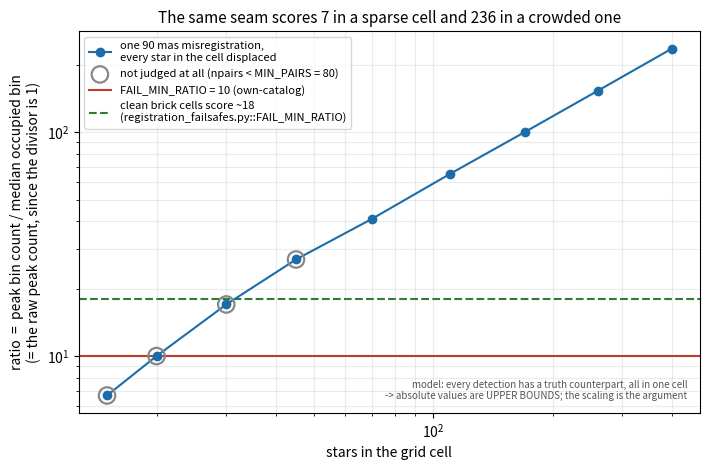

Reproduce this figure in Python.
#!/usr/bin/env python
"""Why the registration seam check's confidence number depends on star density.

Supports issue #170.  Prints four tables and writes the figure to
``docs/reports/figures/registration_contrast_statistic.png``.

The figure is NOT committed: ``.gitignore`` carries a blanket ``*.png`` and the
maintainer's position is that figures belong in the pull request and issue
discussion rather than in the tree.  Run this script to produce it.

GLOSSARY, since the issue this supports was filed in shorthand and could not be
reviewed on those terms:

  mosaic      one combined image of a field in one filter, made by resampling
              ("drizzling") many individual exposures onto a common grid.
  module      NIRCam images through two detector modules, A and B ("nrca",
              "nrcb").  Where their two footprints overlap on the sky, the
              combined mosaic has a seam.
  seam        a strip of the mosaic where the two modules' data are stitched
              together, and where a misregistration between them shows up.
  registration  whether a star's position on the mosaic is where the star
              actually is.
  truth set   a second list of positions that ought to agree with the mosaic's
              detections -- the same field's single-module mosaics, another
              filter's detections, or the mosaic's own source catalog.
  mas         milliarcsecond.  1 mas = 1/3600000 degree.  The pixels here are
              ~30 mas, and the effects in question are 60-90 mas.

WHERE THIS RUNS IN THE PIPELINE

`scripts/release/registration_failsafes.py` runs in the RELEASE GATE -- the last
step before a field's mosaics and catalogs would be published -- and can refuse
the release.  A whole-field average is not enough: the failure it exists to catch
(brick, proposal 1182, filter F356W, 2026-07) was several arcseconds of
misregistration confined to the module seam, with a field average of about zero.
So it lays a 20x20 grid over the mosaic and asks per cell.

Per cell: pair every bright detection with every truth position within 2.5
arcsec, and histogram the pair separations into 40x40 mas bins.  Pairs of a star
with ITSELF (seen once in the mosaic, once in the truth set) all land at the same
separation and pile into one bin; pairs of a star with an unrelated neighbour
spread over the whole search disk.  So the histogram is one peak on a thin floor,
and WHERE THE PEAK SITS is the cell's measured misregistration.

    off   = distance of the peak bin from zero, in mas
    ratio = H.max() / median(H[H > 0])      # "is that peak real?"

where H is the 2-D histogram of pair separations.  A cell FAILS -- and one
failing cell fails the whole field -- when ALL of:

    npair >= MIN_PAIRS (80)  and  ratio >= MIN_PEAK_RATIO (5)   [ = "verified" ]
    off   >  OFF_MAX (60 mas)
    ratio >= FAIL_MIN_RATIO

`FAIL_MIN_RATIO` is 10 for the own-catalog check and 5 for the cross-band one.

WHAT THIS SCRIPT SHOWS

Table 1: `median(H[H > 0])` is exactly 1 at every density that occurs, because
the search disk holds ~12,000 bins and a cell holds tens to hundreds of pairs.
So `ratio` is not a ratio -- it is the raw number of pairs in the peak bin.

Table 2: a raw count scales with how many stars the cell holds.  ONE fully
misregistered cell -- every star in it displaced by the same 90 mas -- scores
7 when the cell holds 15 stars and 236 when it holds 400.  The fail bar is
therefore crossed at a STAR DENSITY, not at a misregistration level.

And it is crossed low.  The seven brick cells that were a false failure read
ratio 5-8 at 232-323 pairs; their peak bins held 1.7-2.5% of their pairs, i.e.
no coherent signal.  The gate's OWN record is the better anchor for where the
bar sits: the comment on registration_failsafes.py's own `FAIL_MIN_RATIO` notes
that clean brick cells verify at median contrast ~18, so the bar sits UNDER what
a correctly registered cell of that field already scores.

Table 3: what the proposed replacement actually does over the same rows.  It is
printed rather than described because two prose claims about it were wrong: the
current statistic does NOT "effectively divide by lam" (it divides by the median
occupied bin, pinned at 1), and (peak-lam)/sqrt(lam) is not flat -- it climbs
x1.43 across the judged rows, against the raw count's x5.8.  Much flatter, not
flat.  Dividing by lam itself over-corrects: peak/lam FALLS with density.

CALIBRATION CAVEAT: run at those same pair counts (solved for, not read off a
nearby row), this model puts a fully misregistered cell at 66-82 -- about 4x the
recorded ~18 for real clean cells.  The run derives and prints that range, and
sweeps two seeds against five trial counts to report how far it moves, rather
than quoting either.  The model assumes every detection has a truth counterpart and
that all of them lie in one cell, so
its absolute values are UPPER BOUNDS.  The argument rests on the scaling
(ratio proportional to star count, thresholds fixed), which is arithmetic; a
replacement threshold must be calibrated on real cells, not on this table.

MODELLING NOTE, because the first version of this script got it wrong.  A cell
is modelled as N detections and their N truth counterparts in a 45-arcsec box;
chance pairs then arise on their own from the other truth stars inside the search
radius, rather than being put in by hand.  The earlier version modelled a cell
that a seam only CLIPS as "a few displaced pairs plus uniform noise", which
silently deleted the correctly-registered stars in the rest of that cell.  With
them present the peak sits at zero and the cell is never even a fail candidate
(`off > OFF_MAX` is false), so that curve described nothing real.  A partially
clipped cell is not the interesting case; a fully misregistered one is.

Usage:
    python scripts/analysis/registration_contrast_statistic.py
"""
import argparse
import os

import numpy as np
import matplotlib
matplotlib.use("Agg")
import matplotlib.pyplot as plt

# The estimator's own geometry, copied from registration_failsafes.py so this
# script measures what the release gate measures.
MX_ARCSEC = 2.5          # pair-separation search radius
XBIN_ARCSEC = 0.04       # offset-histogram bin
MIN_PAIRS = 80           # pairs needed before a cell is judged at all
MIN_PEAK_RATIO = 5.0     # below this a cell is UNVERIFIED -- neither pass nor fail
FAIL_MIN_RATIO = 10.0    # the own-catalog fail bar
OFF_MAX = 60.0           # a verified cell peaking beyond this is a candidate fail

#: Sky size of one cell of the 20x20 grid on a typical NIRCam mosaic.
CELL_ARCSEC = 45.0

#: Per-star position scatter between a mosaic and its truth set, arcsec.
POS_SCATTER_ARCSEC = 0.015

#: The seven brick F405N cells that were a FALSE own-catalog failure in 2026-07:
#: each read an 80 mas offset at ratio 5-8, while an independent same-star
#: comparison of the same regions read <= 22 mas.  (npairs, ratio), from #170.
BRICK_F405N_FALSE_POSITIVES = [(321, 8), (232, 5), (323, 6), (278, 6),
                               (287, 5), (241, 6), (266, 5)]

#: What a CORRECTLY registered brick cell actually scores, per the release
#: gate's own record (the comment on registration_failsafes.py::FAIL_MIN_RATIO).
#: This is the anchor the fail bar should be compared against -- not this script's model, whose
#: absolute values are upper bounds.
CLEAN_BRICK_CONTRAST = 18.0

#: Extra seeds and trial counts used only to report how far the derived range
#: moves with the sampling.  Fixed so the run stays reproducible.  BOTH knobs
#: are swept: at a fixed trial count the seed-only range reads much tighter than
#: the quantity really is, which would understate exactly what this is measuring.
SAMPLING_SEEDS = (20260811, 20260812)
SAMPLING_TRIALS = (5, 10, 25, 50, 100)


def bin_edges():
    return np.arange(-MX_ARCSEC * 1000, MX_ARCSEC * 1000 + XBIN_ARCSEC * 1000,
                     XBIN_ARCSEC * 1000)


def n_disk_bins():
    """Bins whose CENTRES fall inside the search disk."""
    c = (bin_edges()[:-1] + bin_edges()[1:]) / 2
    gx, gy = np.meshgrid(c, c, indexing="ij")
    return int((np.hypot(gx, gy) <= MX_ARCSEC * 1000).sum())


def measure_cell(n_stars, offset_mas, rng, displaced_fraction=1.0):
    """Run the gate's own statistic on one synthetic cell.

    ``n_stars`` detections in a ``CELL_ARCSEC`` box, each with a truth-set
    counterpart; ``displaced_fraction`` of those counterparts are displaced by
    ``offset_mas``.  Chance pairs are not injected -- they arise from the other
    truth stars that fall inside the search radius, which is where they come
    from in the real data.

    Returns ``(npairs, off_mas, ratio, background)``.
    """
    x = rng.random(n_stars) * CELL_ARCSEC
    y = rng.random(n_stars) * CELL_ARCSEC
    displaced = rng.random(n_stars) < displaced_fraction
    tx = x + np.where(displaced, offset_mas / 1000.0, 0.0) \
        + rng.normal(0, POS_SCATTER_ARCSEC, n_stars)
    ty = y + rng.normal(0, POS_SCATTER_ARCSEC, n_stars)

    dx = (tx[None, :] - x[:, None]).ravel() * 1000.0
    dy = (ty[None, :] - y[:, None]).ravel() * 1000.0
    inside = np.hypot(dx, dy) <= MX_ARCSEC * 1000
    e = bin_edges()
    H, xb, yb = np.histogram2d(dx[inside], dy[inside], bins=[e, e])
    occupied = H[H > 0]
    bg = np.median(occupied) if occupied.size else 0.0
    pi, pj = np.unravel_index(H.argmax(), H.shape)
    off = np.hypot((xb[pi] + xb[pi + 1]) / 2, (yb[pj] + yb[pj + 1]) / 2)
    return (int(inside.sum()), float(off),
            float(H.max() / bg) if bg > 0 else np.inf, float(bg))


def sweep(counts, rng, trials, offset_mas=90.0, displaced_fraction=1.0):
    rows = []
    for n in counts:
        got = np.array([measure_cell(n, offset_mas, rng, displaced_fraction)
                        for _ in range(trials)])
        rows.append((n,) + tuple(np.median(got, axis=0)))
    return rows


def model_ratio_at_npairs(targets, rows, rng, trials, tol=0.02, passes=6,
                          quiet=False):
    """What this model scores at a GIVEN pair count.

    The real cells being compared against are quoted by pair count, not by star
    count, and they fall BETWEEN the swept rows.  Rather than read the nearest
    row -- or, worse, quote a number by hand -- solve for the star count that
    produces each target pair count and run the model there.

    Interpolating the sweep gets within ~6%, which is not close enough to say
    "at the same density": pair count grows faster than linearly in star count
    (~n^1.5 here, since each extra star pairs with every other one inside the
    search radius), so a straight-line inverse overshoots.  So the interpolated
    guess is refined by rerunning and correcting along that local power law
    until the realised pair count is within ``tol`` of the target.

    A cell's pair count is a random variable, so the target cannot be hit
    exactly and the refinement can run out of passes without converging -- at
    ``--trials 5`` it lands 2.6% off.  The realised pair count is therefore
    RETURNED, never the target, and a run that did not converge says so rather
    than presenting an off-target result as an on-target one.  Callers should
    quote the realised counts.

    Returns ``[(target, realised npairs, ratio, converged), ...]``.
    """
    lp = np.log([r[1] for r in rows])
    ls = np.log([r[0] for r in rows])
    slope = np.gradient(lp, ls)          # d log(npairs) / d log(stars)
    out = []
    for t in targets:
        n = max(1, int(round(np.exp(np.interp(np.log(t), lp, ls)))))
        converged = False
        for _ in range(passes):
            _n, npair, _off, ratio, _bg = sweep([n], rng, trials)[0]
            if npair > 0 and abs(npair - t) / t <= tol:
                converged = True
                break
            k = float(np.interp(np.log(max(npair, 1)), lp, slope))
            n = max(1, int(round(n * (t / max(npair, 1)) ** (1.0 / max(k, 0.5)))))
        if not converged and not quiet:
            print(f"NOTE: solving for {t} pairs stopped at {npair:.0f} after "
                  f"{passes} passes ({100 * abs(npair - t) / t:.1f}% off, "
                  f"tolerance {100 * tol:.0f}%).  Raise --trials to tighten it.")
        out.append((t, npair, ratio, converged))
    return out


def main(argv=None):
    ap = argparse.ArgumentParser(description=__doc__.split("\n")[0])
    ap.add_argument("--trials", type=int, default=25)
    ap.add_argument("--out", default=os.path.join(
        "docs", "reports", "figures", "registration_contrast_statistic.png"))
    args = ap.parse_args(argv)
    rng = np.random.default_rng(20260810)
    counts = [15, 20, 30, 45, 70, 110, 170, 260, 400]
    rows = sweep(counts, rng, args.trials)

    print(f"bins inside the {MX_ARCSEC}\" search disk: {n_disk_bins():,}\n")

    print("TABLE 1 -- the divisor is 1, so `ratio` is the raw peak-bin count")
    print(f"{'stars/cell':>11}{'npairs':>9}{'median(H[H>0])':>17}")
    for n, npair, _off, _ratio, bg in rows:
        print(f"{n:>11}{npair:>9.0f}{bg:>17.1f}")

    print("\nTABLE 2 -- ONE 90 mas misregistration, every star in the cell displaced")
    print(f"{'stars/cell':>11}{'npairs':>9}{'off (mas)':>11}{'ratio':>8}  verdict")
    for n, npair, off, ratio, _bg in rows:
        if npair < MIN_PAIRS or ratio < MIN_PEAK_RATIO:
            verdict = "UNVERIFIED (not even judged)"
        elif off > OFF_MAX and ratio >= FAIL_MIN_RATIO:
            verdict = "FAIL"
        elif off > OFF_MAX:
            verdict = "high offset, under the fail bar -> reported, not failed"
        else:
            verdict = "pass"
        print(f"{n:>11}{npair:>9.0f}{off:>11.0f}{ratio:>8.0f}  {verdict}")

    # TABLE 3 -- the replacement, measured rather than asserted.  Two claims
    # about it were wrong in prose before this table existed: that the current
    # statistic "effectively divides by lam" (it divides by the median occupied
    # bin, pinned at 1), and that (peak-lam)/sqrt(lam) is flat (it climbs, just
    # far less than the raw count does).
    nb = n_disk_bins()
    print(f"\nTABLE 3 -- what the proposed replacement does over the same rows")
    print(f"{'stars/cell':>11}{'peak':>7}{'lam':>10}{'peak/lam':>10}"
          f"{'(peak-lam)/sqrt(lam)':>22}")
    sig = []
    for n, npair, _off, ratio, bg in rows:
        lam = npair / nb
        peak = ratio * bg
        s = (peak - lam) / np.sqrt(lam)
        sig.append((n, npair, peak, lam, peak / lam, s))
        print(f"{n:>11}{peak:>7.0f}{lam:>10.4f}{peak / lam:>10.0f}{s:>22.0f}")
    judged = [r for r in sig if r[1] >= MIN_PAIRS]
    if judged:
        raw_fold = judged[-1][2] / judged[0][2]
        sig_fold = judged[-1][5] / judged[0][5]
        lam_fold = judged[-1][4] / judged[0][4]
        print(f"\nOver the rows the gate JUDGES ({judged[0][0]}-{judged[-1][0]} "
              f"stars):\n"
              f"  raw count (what it uses now)   {judged[0][2]:.0f} -> "
              f"{judged[-1][2]:.0f}   x{raw_fold:.1f}\n"
              f"  peak/lam                       {judged[0][4]:.0f} -> "
              f"{judged[-1][4]:.0f}   x{lam_fold:.2f}  (FALLS with density)\n"
              f"  (peak-lam)/sqrt(lam)           {judged[0][5]:.0f} -> "
              f"{judged[-1][5]:.0f}   x{sig_fold:.2f}\n"
              f"So the replacement is much flatter than the raw count, not flat.")

    crossed = next((r[0] for r in rows if r[3] >= FAIL_MIN_RATIO), None)
    failed = next((r[0] for r in rows if r[1] >= MIN_PAIRS
                   and r[3] >= MIN_PEAK_RATIO and r[2] > OFF_MAX
                   and r[3] >= FAIL_MIN_RATIO), None)
    print(f"\nSame seam throughout.  The own-catalog fail bar is "
          f"FAIL_MIN_RATIO = {FAIL_MIN_RATIO:.0f}.  The ratio first reaches it "
          f"at {crossed} stars per\ncell -- but that cell is NOT judged (its "
          f"pair count is under MIN_PAIRS = {MIN_PAIRS:.0f}), so\nclearing the "
          f"bar there decides nothing.  The first row that actually FAILS is "
          f"{failed}\nstars per cell.")
    frac = [100.0 * r / n for n, r in BRICK_F405N_FALSE_POSITIVES]
    obs_npairs = [n for n, _ in BRICK_F405N_FALSE_POSITIVES]
    at = model_ratio_at_npairs([min(obs_npairs), max(obs_npairs)],
                               rows, rng, args.trials)
    lo, hi = at[0][2], at[1][2]
    # Quote the pair counts the model REACHED, not the ones it aimed at -- and
    # say so when it did not reach them, rather than calling them "matching".
    solved = "matching" if all(r[3] for r in at) else "the best it reached for"
    print(f"\nThe seven brick F405N cells that were a FALSE failure in 2026-07 "
          f"read ratio 5-8\nat npairs {min(obs_npairs)}-{max(obs_npairs)} -- "
          f"peak bins holding "
          f"{min(frac):.1f}-{max(frac):.1f}% of their pairs, i.e. no coherent "
          f"signal.\nThe gate's own record (registration_failsafes.py::FAIL_MIN_RATIO) "
          f"puts CLEAN brick cells at\nmedian contrast "
          f"~{CLEAN_BRICK_CONTRAST:.0f}, so FAIL_MIN_RATIO "
          f"= {FAIL_MIN_RATIO:.0f} is under what a correctly registered cell "
          f"scores.\nRun at {solved} pair counts ({at[0][1]:.0f} and "
          f"{at[1][1]:.0f}, solved for), this model scores {lo:.0f}-{hi:.0f} --"
          f"\n~{(lo + hi) / 2 / CLEAN_BRICK_CONTRAST:.0f}x the recorded "
          f"~{CLEAN_BRICK_CONTRAST:.0f} -- so its absolute values are upper "
          f"bounds; the SCALING\nis the argument.")

    # The spread is derived here rather than quoted: a hardcoded range is the
    # defect this script was pulled up on twice, and the second time it was
    # merely moved into prose.  Sweep BOTH knobs that move it -- the seed and
    # the trial count -- because at a fixed trial count the seed-only range
    # reads far tighter (66-67) than the quantity actually is (62-71).
    los, his, fold = [lo], [hi], []
    for seed in SAMPLING_SEEDS:
        for trials in SAMPLING_TRIALS:
            got = model_ratio_at_npairs([min(obs_npairs), max(obs_npairs)],
                                        rows, np.random.default_rng(seed),
                                        trials, quiet=True)
            los.append(got[0][2])
            his.append(got[1][2])
    fold = [(a + b) / 2 / CLEAN_BRICK_CONTRAST for a, b in zip(los, his)]
    print(f"\nSampling, over {len(SAMPLING_SEEDS)} seeds x "
          f"{len(SAMPLING_TRIALS)} trial counts {list(SAMPLING_TRIALS)}: the "
          f"low end moves over\n{min(los):.0f}-{max(los):.0f} and the high end "
          f"over {min(his):.0f}-{max(his):.0f}, while the fold above "
          f"~{CLEAN_BRICK_CONTRAST:.0f} -- midpoint over "
          f"{CLEAN_BRICK_CONTRAST:.0f},\nthe one definition used throughout -- "
          f"stays at {min(fold):.1f}-{max(fold):.1f}x.  So quote the range as "
          f"approximate.\nAnd the ~{CLEAN_BRICK_CONTRAST:.0f} has no pair count "
          f"attached, so some of the gap could be density\nrather than "
          f"normalisation.")

    # TABLE 4 -- the DEMONSTRATION.  Table 3 only shows the replacement on cells
    # that are fully misregistered; what a threshold has to do is separate those
    # from the cells that were a FALSE alarm.  Both populations, one statistic.
    print("\nTABLE 4 -- does the replacement separate the real seam from the "
          "false alarm?")
    print(f"{'':>26}{'npairs':>9}{'raw ratio':>11}{'(peak-lam)/sqrt(lam)':>22}")
    fp_sig = []
    for npair, ratio in sorted(BRICK_F405N_FALSE_POSITIVES):
        lam = npair / nb
        s = (ratio - lam) / np.sqrt(lam)
        fp_sig.append(s)
        print(f"{'brick F405N false alarm':>26}{npair:>9}{ratio:>11}{s:>22.1f}")
    for n, npair, _off, ratio, bg in rows:
        if npair < MIN_PAIRS:
            continue
        lam = npair / nb
        s = (ratio * bg - lam) / np.sqrt(lam)
        print(f"{'modelled 90 mas seam':>26}{npair:>9.0f}{ratio:>11.0f}{s:>22.1f}")
    judged_sig = [((r[3] * r[4]) - r[1] / nb) / np.sqrt(r[1] / nb)
                  for r in rows if r[1] >= MIN_PAIRS]
    print(f"\n  false alarms      {min(fp_sig):.1f} - {max(fp_sig):.1f}\n"
          f"  modelled seams   {min(judged_sig):.0f} - {max(judged_sig):.0f}\n"
          f"  separation       {min(judged_sig) / max(fp_sig):.1f}x, with no "
          f"overlap -- so ONE fixed threshold works at every density here.\n"
          f"  (#179 proposed FAIL_MIN_SIG = 55, which sits in that gap.  Its "
          f"published\n   values for these seven cells were 32.55-49.32; this "
          f"reproduces them.)\n"
          f"\n  The raw count cannot do this at a fixed bar: these false alarms "
          f"score 5-8\n  while a REAL seam of the same pair count scores "
          f"{lo:.0f}-{hi:.0f}, and FAIL_MIN_RATIO = "
          f"{FAIL_MIN_RATIO:.0f}\n  sits below BOTH -- under even a correctly "
          f"registered cell's ~{CLEAN_BRICK_CONTRAST:.0f}.")


    stars = [r[0] for r in rows]
    ratios = [r[3] for r in rows]
    fig, ax = plt.subplots(figsize=(7.2, 4.8))
    judged = [r[1] >= MIN_PAIRS and r[3] >= MIN_PEAK_RATIO for r in rows]
    ax.plot(stars, ratios, "o-", color="#1b6ca8", zorder=3,
            label="one 90 mas misregistration,\nevery star in the cell displaced")
    ax.scatter([s for s, j in zip(stars, judged) if not j],
               [r for r, j in zip(ratios, judged) if not j],
               s=140, facecolors="none", edgecolors="#888", linewidths=1.6,
               zorder=4, label=f"not judged at all (npairs < MIN_PAIRS = {MIN_PAIRS:.0f})")
    ax.axhline(FAIL_MIN_RATIO, color="#c0392b", lw=1.5,
               label=f"FAIL_MIN_RATIO = {FAIL_MIN_RATIO:.0f} (own-catalog)")
    # The clean-cell anchor belongs ON the figure: the figure is what gets read,
    # and the point of #170 is that the fail bar sits BELOW what a correctly
    # registered cell of this field already scores.
    ax.axhline(CLEAN_BRICK_CONTRAST, color="#2e7d32", lw=1.5, ls="--",
               label=f"clean brick cells score ~{CLEAN_BRICK_CONTRAST:.0f}\n"
                     f"(registration_failsafes.py::FAIL_MIN_RATIO)")
    ax.set_xscale("log"); ax.set_yscale("log")
    ax.set_xlabel("stars in the grid cell")
    ax.set_ylabel("ratio  =  peak bin count / median occupied bin\n(= the raw peak count, since the divisor is 1)")
    ax.set_title("The same seam scores 7 in a sparse cell and 236 in a crowded one",
                 fontsize=11)
    ax.legend(fontsize=8, loc="upper left")
    ax.grid(alpha=.25, which="both")
    # Read on its own -- as it will be, pasted into the issue -- the curve would
    # look like a calibrated prediction.  It is not.
    ax.text(0.98, 0.03,
            "model: every detection has a truth counterpart, all in one cell\n"
            "-> absolute values are UPPER BOUNDS; the scaling is the argument",
            transform=ax.transAxes, ha="right", va="bottom", fontsize=7,
            color="#555")
    fig.tight_layout()
    os.makedirs(os.path.dirname(args.out) or ".", exist_ok=True)
    fig.savefig(args.out, dpi=140)
    print(f"\nwrote {args.out}")
    return 0


if __name__ == "__main__":
    raise SystemExit(main())
